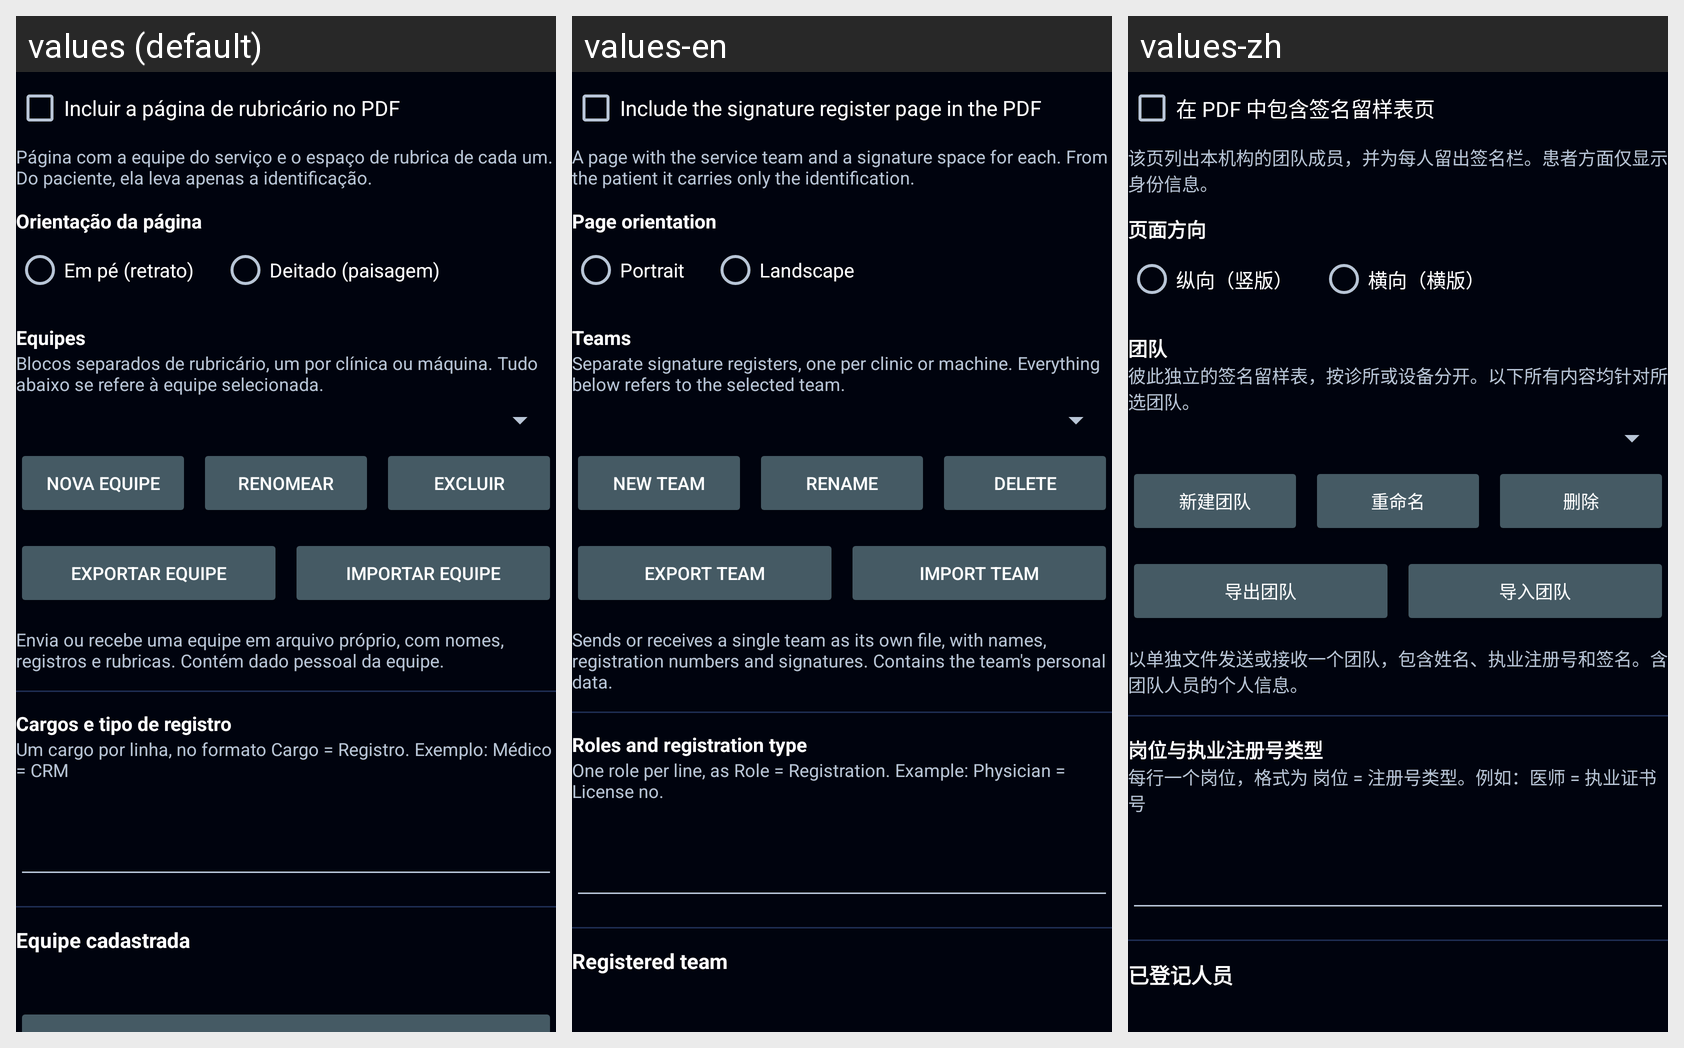

The Android screen above is rendered under several locales of the same app. Produce the string resources it draws, with the default and per-locale values.
Android screen res/layout/group_rubricario.xml rendered under 3 locales, left to right: values (default), values-en, values-zh. Device: Nexus 5 (rendered at 1080×1920; each locale shown at half size, 540×960, under a caption strip naming it); theme Theme.Radioterapia.
Other locales in the repository, not shown: values-ar, values-bn, values-de, values-es, values-fr, values-it, values-ja, values-ko, values-pl.
Strings drawn on this screen, with the default value and each locale's value (text and hints the layout hard-codes, and strings that could not be matched under every locale, appear in the picture but are not listed):

rub_ativo
  values: Incluir a página de rubricário no PDF
  values-en: Include the signature register page in the PDF
  values-zh: 在 PDF 中包含签名留样表页

rub_ativo_desc
  values: Página com a equipe do serviço e o espaço de rubrica de cada um. Do paciente, ela leva apenas a identificação.
  values-en: A page with the service team and a signature space for each. From the patient it carries only the identification.
  values-zh: 该页列出本机构的团队成员，并为每人留出签名栏。患者方面仅显示身份信息。

rub_orientacao
  values: Orientação da página
  values-en: Page orientation
  values-zh: 页面方向

rub_retrato
  values: Em pé (retrato)
  values-en: Portrait
  values-zh: 纵向（竖版）

rub_paisagem
  values: Deitado (paisagem)
  values-en: Landscape
  values-zh: 横向（横版）

rub_bloco_titulo
  values: Equipes
  values-en: Teams
  values-zh: 团队

rub_bloco_desc
  values: Blocos separados de rubricário, um por clínica ou máquina. Tudo abaixo se refere à equipe selecionada.
  values-en: Separate signature registers, one per clinic or machine. Everything below refers to the selected team.
  values-zh: 彼此独立的签名留样表，按诊所或设备分开。以下所有内容均针对所选团队。

rub_bloco_novo
  values: Nova equipe
  values-en: New team
  values-zh: 新建团队

rub_bloco_renomear
  values: Renomear
  values-en: Rename
  values-zh: 重命名

rub_excluir
  values: Excluir
  values-en: Delete
  values-zh: 删除

rub_bloco_exportar
  values: Exportar equipe
  values-en: Export team
  values-zh: 导出团队

rub_bloco_importar
  values: Importar equipe
  values-en: Import team
  values-zh: 导入团队

rub_bloco_transf_desc
  values: Envia ou recebe uma equipe em arquivo próprio, com nomes, registros e rubricas. Contém dado pessoal da equipe.
  values-en: Sends or receives a single team as its own file, with names, registration numbers and signatures. Contains the team's personal data.
  values-zh: 以单独文件发送或接收一个团队，包含姓名、执业注册号和签名。含团队人员的个人信息。

rub_cargos
  values: Cargos e tipo de registro
  values-en: Roles and registration type
  values-zh: 岗位与执业注册号类型

rub_cargos_desc
  values: Um cargo por linha, no formato Cargo = Registro. Exemplo: Médico = CRM
  values-en: One role per line, as Role = Registration. Example: Physician = License no.
  values-zh: 每行一个岗位，格式为 岗位 = 注册号类型。例如：医师 = 执业证书号

rub_equipe
  values: Equipe cadastrada
  values-en: Registered team
  values-zh: 已登记人员
